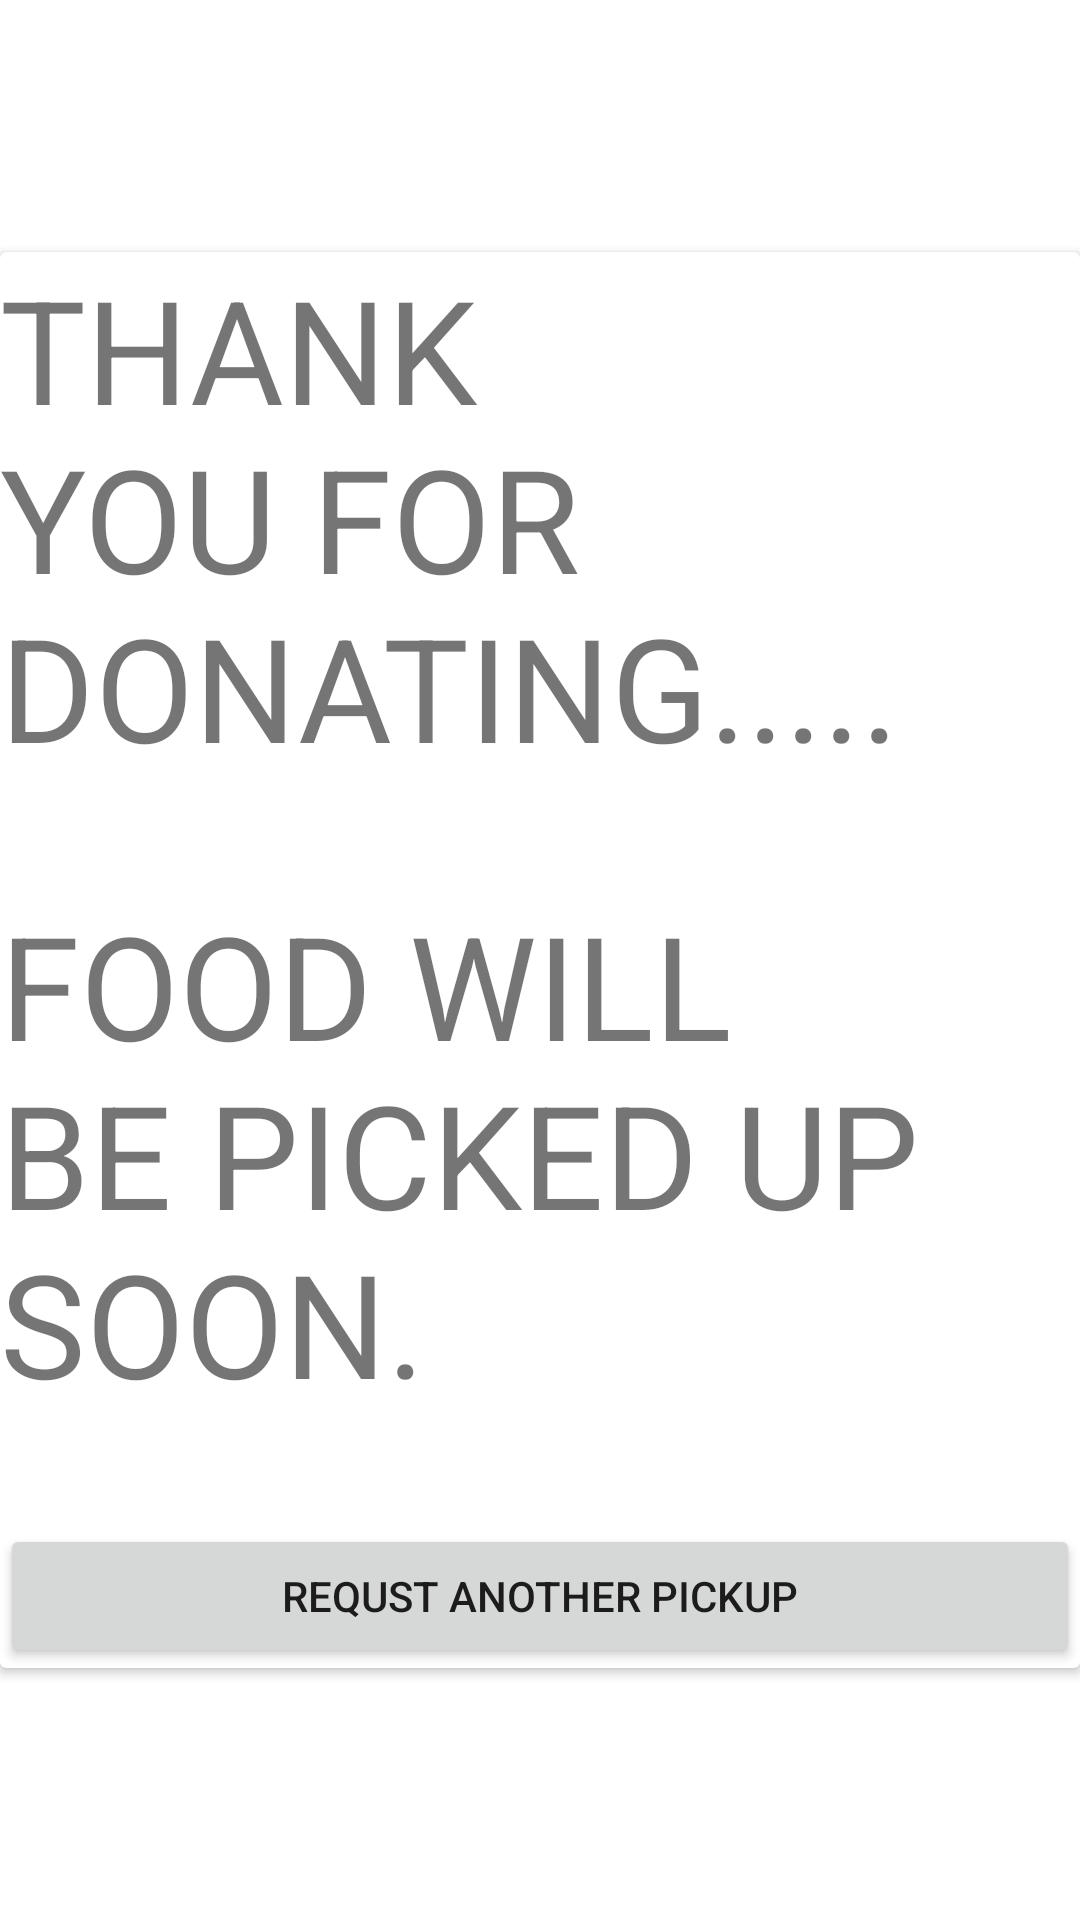

Reconstruct the res/layout file that produces this screen, plus the resources it refers to.
<!-- AndroidManifest.xml: application theme Theme.FoodWasteManagement -->
<!-- res/layout/activity_main_submit.xml -->
<?xml version="1.0" encoding="utf-8"?>
<RelativeLayout xmlns:android="http://schemas.android.com/apk/res/android"
    xmlns:app="http://schemas.android.com/apk/res-auto"
    xmlns:tools="http://schemas.android.com/tools"
    android:layout_width="match_parent"
    android:layout_height="match_parent"
    tools:context=".MainActivity_submit">

    <androidx.cardview.widget.CardView
        android:layout_width="match_parent"
        android:layout_height="wrap_content"
        android:layout_centerVertical="true">

        <LinearLayout
            android:layout_width="match_parent"
            android:layout_height="match_parent"
            android:orientation="vertical">

            <TextView
                android:id="@+id/textView"
                android:layout_width="wrap_content"
                android:layout_height="wrap_content"
                android:layout_gravity="center_horizontal"
                android:text="THANK YOU FOR DONATING....."
                android:textSize="48sp" />

            <TextView
                android:id="@+id/textView2"
                android:layout_width="match_parent"
                android:layout_height="wrap_content"
                android:layout_marginBottom="35dp"
                android:layout_marginTop="35dp"
                android:text="FOOD WILL BE PICKED UP SOON."
                android:textSize="48sp" />

            <Button
                android:id="@+id/button5"
                android:layout_width="match_parent"
                android:layout_height="wrap_content"
                android:text="REQUST ANOTHER PICKUP" />
        </LinearLayout>
    </androidx.cardview.widget.CardView>
</RelativeLayout>
<!-- resources referenced by this layout -->
<resources>
  <style name="Theme.FoodWasteManagement" parent="Theme.MaterialComponents.DayNight.DarkActionBar">
          
          <item name="colorPrimary">@color/purple_500</item>
          <item name="colorPrimaryVariant">@color/purple_700</item>
          <item name="colorOnPrimary">@color/white</item>
          
          <item name="colorSecondary">@color/teal_200</item>
          <item name="colorSecondaryVariant">@color/teal_700</item>
          <item name="colorOnSecondary">@color/black</item>
          
          <item name="android:statusBarColor" tools:targetApi="l">?attr/colorPrimaryVariant</item>
          
      </style>
  <!-- not gathered from this repository: default colours our renderer supplied (Android Studio template values) -->
  <color name="purple_500">#FF6200EE</color>
  <color name="purple_700">#FF3700B3</color>
  <color name="teal_200">#FF03DAC5</color>
  <color name="teal_700">#FF018786</color>
  <color name="black">#FF000000</color>
  <color name="white">#FFFFFFFF</color>
</resources>
